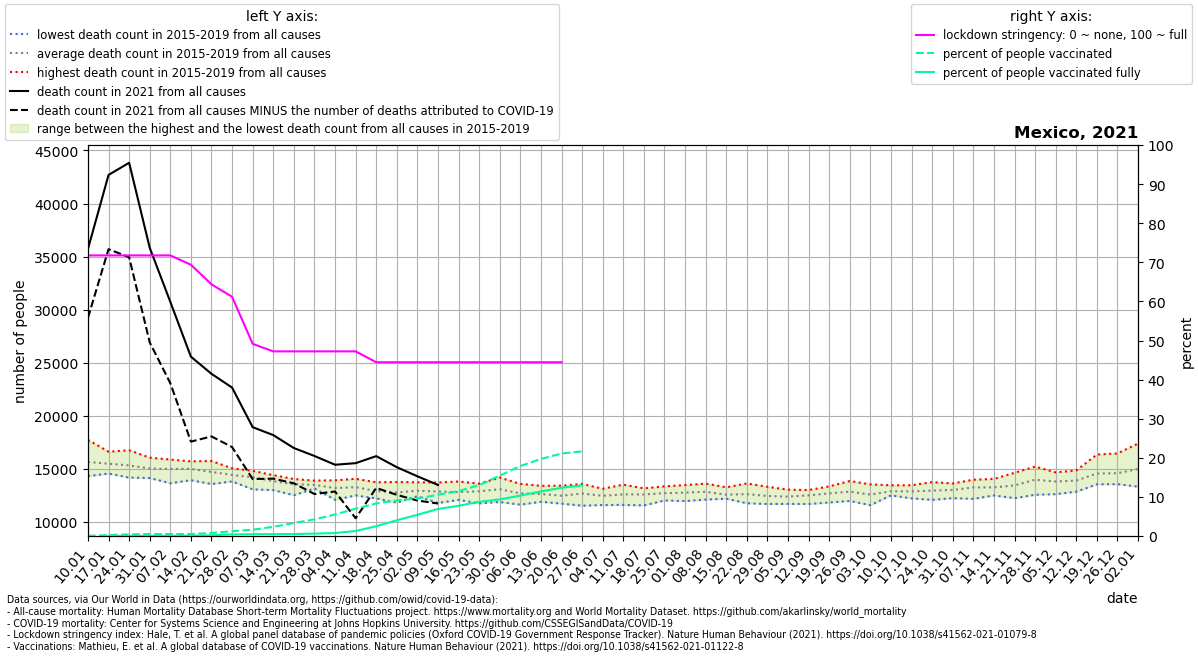

The data file committed next to this chart (first rows):
location, date, time, time_unit, deaths_2010_all_ages, deaths_2011_all_ages, deaths_2012_all_ages, deaths_2013_all_ages, deaths_2014_all_ages, deaths_2015_all_ages, deaths_2016_all_ages, deaths_2017_all_ages, deaths_2018_all_ages, deaths_2019_all_ages, deaths_2020_all_ages, deaths_2021_all_ages, new_deaths, stringency_index, people_vaccinated, people_fully_vaccinated, population, people_vaccinated_percent, people_fully_vaccinated_percent, deaths_min
Mexico, 2021-01-10, 1, weekly, , , , , , 15101, 14299, 14312, 16721, 17723, 13914, 35717, 6493, 71.76, 61049, , 128932753, 0.04735, , 14299
Mexico, 2021-01-17, 2, weekly, , , , , , 15449, 14540, 14583, 16170, 16602, 16651, 42695, 6998, 71.76, 292520, 2538, 128932753, 0.2269, 0.001968, 14540
Mexico, 2021-01-24, 3, weekly, , , , , , 14820, 14557, 14163, 16738, 16252, 16136, 43842, 8910, 71.76, 541986, 16188, 128932753, 0.4204, 0.01256, 14163
Mexico, 2021-01-31, 4, weekly, , , , , , 14172, 14902, 14118, 16041, 15864, 15560, 35828, 8922, 71.76, 626037, 33558, 128932753, 0.4856, 0.02603, 14118
Mexico, 2021-02-07, 5, weekly, , , , , , 13628, 15160, 14444, 15770, 15862, 15188, 30729, 7664, 71.76, 634453, 59613, 128932753, 0.4921, 0.04624, 13628
Mexico, 2021-02-14, 6, weekly, , , , , , 13914, 15691, 14330, 15306, 15689, 15651, 25560, 8007, 69.38, 639625, 83864, 128932753, 0.4961, 0.06504, 13914
Mexico, 2021-02-21, 7, weekly, , , , , , 13550, 15725, 14165, 14588, 15445, 14816, 23943, 5900, 64.35, 1001690, 241305, 128932753, 0.7769, 0.1872, 13550
Mexico, 2021-02-28, 8, weekly, , , , , , 13799, 15034, 14278, 14199, 14755, 14506, 22647, 5608, 61.18, 1574038, 516490, 128932753, 1.221, 0.4006, 13799
Mexico, 2021-03-07, 9, weekly, , , , , , 13054, 14797, 14456, 14001, 14639, 13956, 18914, 4889, 49.14, 2073392, 589604, 128932753, 1.608, 0.4573, 13054
Mexico, 2021-03-14, 10, weekly, , , , , , 12979, 14351, 13844, 13552, 14391, 14051, 18167, 4106, 47.22, 3033499, 607336, 128932753, 2.353, 0.471, 12979
Mexico, 2021-03-21, 11, weekly, , , , , , 12498, 14025, 13948, 13497, 13749, 13866, 16948, 3326, 47.22, 4280070, 650385, 128932753, 3.32, 0.5044, 12498
Mexico, 2021-03-28, 12, weekly, , , , , , 13133, 13418, 13878, 13254, 13660, 13189, 16198, 3587, 47.22, 5483358, 782735, 128932753, 4.253, 0.6071, 13133
Mexico, 2021-04-04, 13, weekly, , , , , , 12066, 13411, 13307, 13191, 13903, 13715, 15371, 2524, 47.22, 7079925, 978166, 128932753, 5.491, 0.7587, 12066
Mexico, 2021-04-11, 14, weekly, , , , , , 12477, 12710, 13470, 13577, 14049, 13540, 15520, 5191, 47.22, 8998311, 1645121, 128932753, 6.979, 1.276, 12477
Mexico, 2021-04-18, 15, weekly, , , , , , 12202, 12422, 13210, 12888, 13718, 14002, 16183, 3001, 44.44, 10731263, 3221472, 128932753, 8.323, 2.499, 12202
Mexico, 2021-04-25, 16, weekly, , , , , , 11796, 11939, 13212, 13080, 13743, 14971, 15141, 2608, 44.44, 11746039, 5191958, 128932753, 9.11, 4.027, 11796
Mexico, 2021-05-02, 17, weekly, , , , , , 12403, 12481, 13363, 12657, 13718, 17006, 14282, 2286, 44.44, 12351377, 6989965, 128932753, 9.58, 5.421, 12403
Mexico, 2021-05-09, 18, weekly, , , , , , 11763, 12723, 13016, 13040, 13698, 18827, 13467, 1752, 44.44, 13587804, 8906646, 128932753, 10.54, 6.908, 11763
Mexico, 2021-05-16, 19, weekly, , , , , , 12059, 12478, 12868, 12784, 13792, 20621, , 1452, 44.44, 14809039, 9968318, 128932753, 11.49, 7.731, 12059
Mexico, 2021-05-23, 20, weekly, , , , , , 11732, 12483, 13361, 13172, 13590, 22340, , 1210, 44.44, 16785064, 11272881, 128932753, 13.02, 8.743, 11732
Mexico, 2021-05-30, 21, weekly, , , , , , 11856, 13019, 13165, 13125, 14160, 23272, , 1860, 44.44, 19888706, 12054536, 128932753, 15.43, 9.349, 11856
Mexico, 2021-06-06, 22, weekly, , , , , , 11608, 12222, 12510, 13567, 13438, 23186, , 5297, 44.44, 23085941, 13342175, 128932753, 17.91, 10.35, 11608
Mexico, 2021-06-13, 23, weekly, , , , , , 11876, 12011, 12753, 13025, 13382, 24135, , 1346, 44.44, 25394353, 14702478, 128932753, 19.7, 11.4, 11876
Mexico, 2021-06-20, 24, weekly, , , , , , 11709, 11994, 12724, 12451, 13398, 24627, , 1037, 44.44, 27203111, 15904990, 128932753, 21.1, 12.34, 11709
Mexico, 2021-06-27, 25, weekly, , , , , , 11510, 12117, 13154, 12932, 13562, 24899, , 57.0, , 27896212, 16695831, 128932753, 21.64, 12.95, 11510
Mexico, 2021-07-04, 26, weekly, , , , , , 11571, 12203, 12736, 12610, 13111, 24506, , , , , , , , , 11571
Mexico, 2021-07-11, 27, weekly, , , , , , 11583, 12439, 12502, 12845, 13496, 25362, , , , , , , , , 11583
Mexico, 2021-07-18, 28, weekly, , , , , , 11538, 12241, 12822, 13114, 13146, 26376, , , , , , , , , 11538
Mexico, 2021-07-25, 29, weekly, , , , , , 12003, 12316, 12512, 13334, 13276, 26267, , , , , , , , , 12003
Mexico, 2021-08-01, 30, weekly, , , , , , 11947, 12141, 12923, 13455, 13256, 25634, , , , , , , , , 11947
Mexico, 2021-08-08, 31, weekly, , , , , , 12083, 12456, 12967, 12997, 13596, 24757, , , , , , , , , 12083
Mexico, 2021-08-15, 32, weekly, , , , , , 12237, 12173, 12464, 12602, 13242, 23752, , , , , , , , , 12173
Mexico, 2021-08-22, 33, weekly, , , , , , 11739, 12261, 12638, 12767, 13610, 22623, , , , , , , , , 11739
Mexico, 2021-08-29, 34, weekly, , , , , , 11670, 12245, 12432, 12503, 13293, 21653, , , , , , , , , 11670
Mexico, 2021-09-05, 35, weekly, , , , , , 11680, 12137, 12172, 12811, 13023, 20806, , , , , , , , , 11680
Mexico, 2021-09-12, 36, weekly, , , , , , 11668, 12285, 12933, 12556, 12986, 20142, , , , , , , , , 11668
Mexico, 2021-09-19, 37, weekly, , , , , , 11814, 12491, 13333, 12780, 12943, 19384, , , , , , , , , 11814
Mexico, 2021-09-26, 38, weekly, , , , , , 11957, 12203, 13164, 12994, 13838, 18712, , , , , , , , , 11957
Mexico, 2021-10-03, 39, weekly, , , , , , 11560, 12300, 12604, 12807, 13521, 18824, , , , , , , , , 11560
Mexico, 2021-10-10, 40, weekly, , , , , , 12484, 12500, 13026, 12931, 13433, 18351, , , , , , , , , 12484
Mexico, 2021-10-17, 41, weekly, , , , , , 12397, 12201, 13031, 13232, 13438, 18632, , , , , , , , , 12201
Mexico, 2021-10-24, 42, weekly, , , , , , 12063, 12365, 13390, 13115, 13736, 18603, , , , , , , , , 12063
Mexico, 2021-10-31, 43, weekly, , , , , , 12221, 12506, 13216, 13435, 13611, 19361, , , , , , , , , 12221
Mexico, 2021-11-07, 44, weekly, , , , , , 12153, 12735, 13538, 13772, 13959, 20009, , , , , , , , , 12153
Mexico, 2021-11-14, 45, weekly, , , , , , 12543, 12478, 13258, 13897, 14035, 21030, , , , , , , , , 12478
Mexico, 2021-11-21, 46, weekly, , , , , , 12217, 12837, 13197, 14612, 14238, 21311, , , , , , , , , 12217
Mexico, 2021-11-28, 47, weekly, , , , , , 12542, 13616, 13584, 15202, 14855, 22008, , , , , , , , , 12542
Mexico, 2021-12-05, 48, weekly, , , , , , 12597, 13678, 14233, 14647, 13793, 22255, , , , , , , , , 12597
Mexico, 2021-12-12, 49, weekly, , , , , , 12830, 13396, 14470, 14833, 13894, 23213, , , , , , , , , 12830
Mexico, 2021-12-19, 50, weekly, , , , , , 13526, 13697, 16334, 15216, 13926, 25059, , , , , , , , , 13526
Mexico, 2021-12-26, 51, weekly, , , , , , 13542, 13784, 15557, 16440, 13545, 26215, , , , , , , , , 13542
Mexico, 2022-01-02, 52, weekly, , , , , , 14351, 14313, 15492, 17373, 13307, 29227, , , , , , , , , 13307
